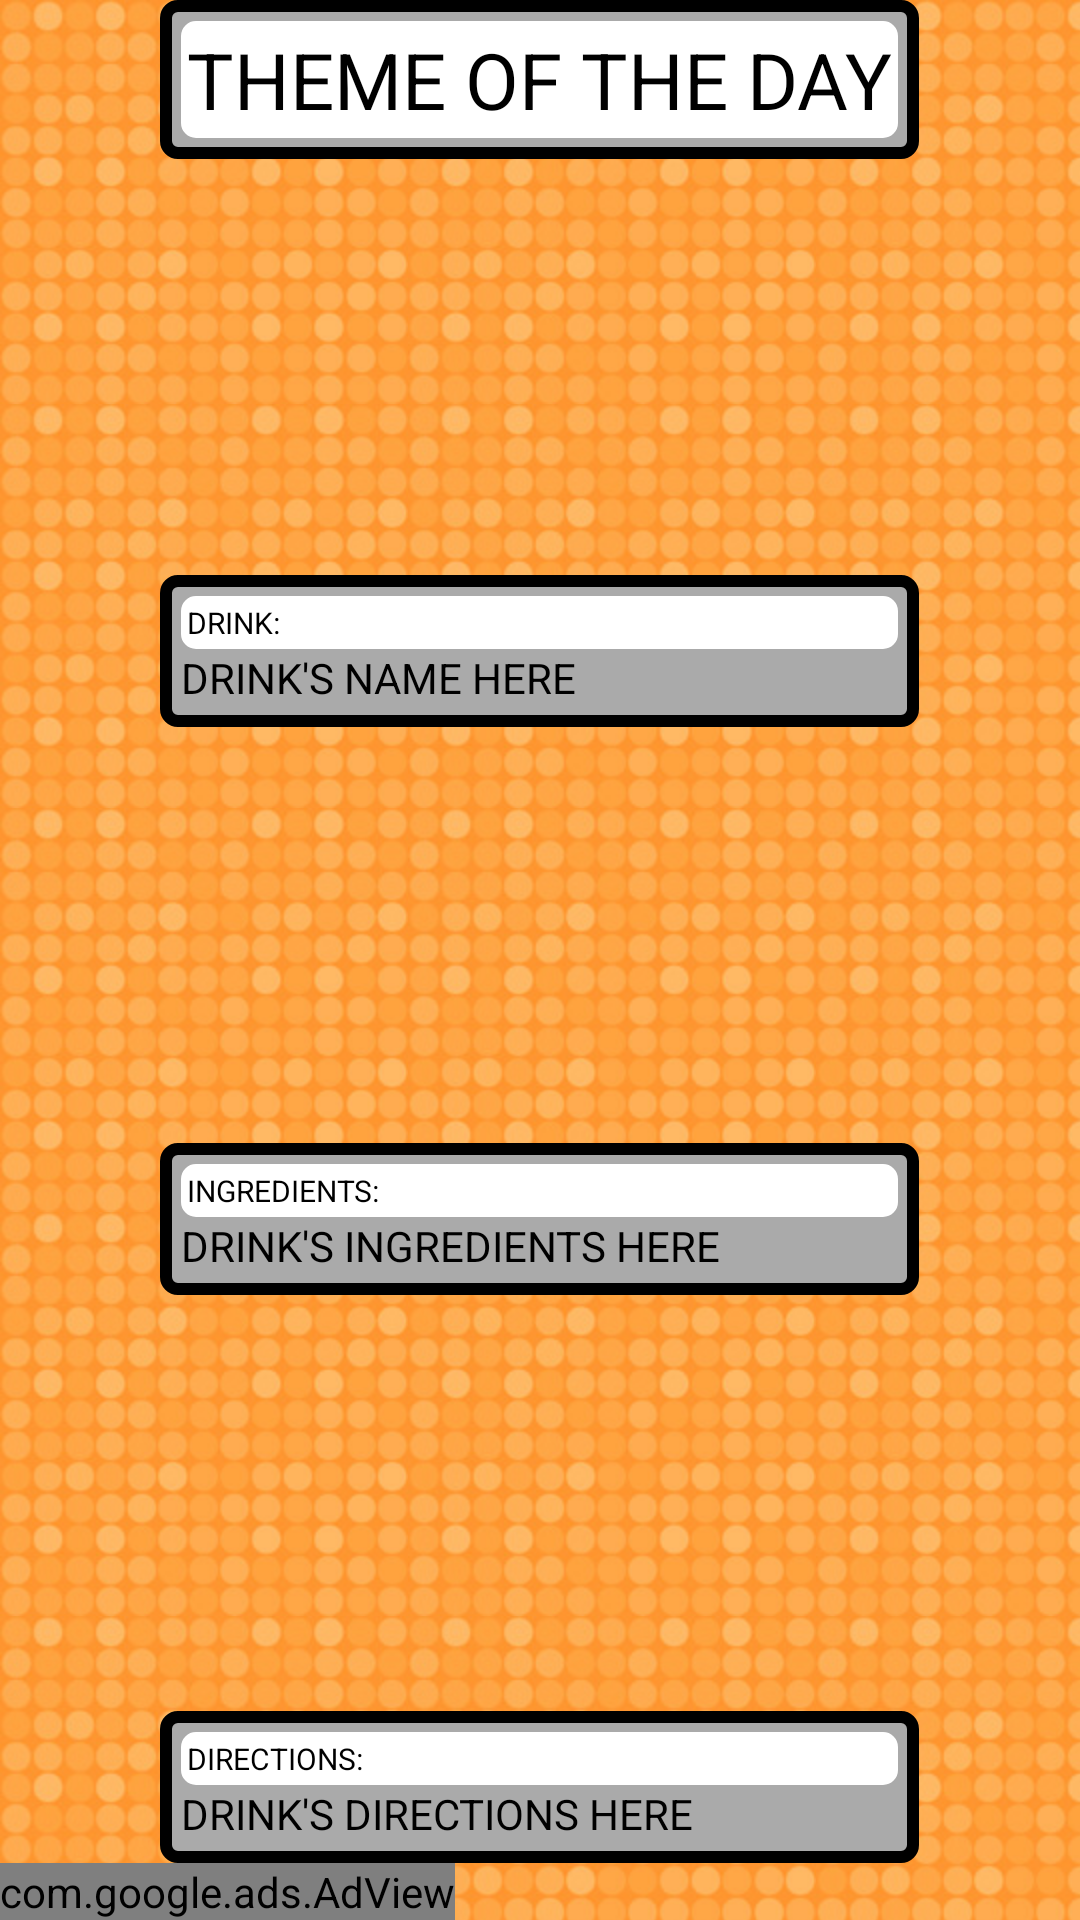

Produce the Android XML layout that renders to this screen, including the resource entries it uses.
<!-- AndroidManifest.xml: application theme android:Theme.NoTitleBar -->
<!-- res/layout/main.xml -->
<?xml version="1.0" encoding="utf-8"?>
<LinearLayout xmlns:android="http://schemas.android.com/apk/res/android"
              xmlns:ads="http://schemas.android.com/apk/lib/com.google.ads"
              android:orientation="vertical"
              android:layout_width="fill_parent"
              android:layout_height="fill_parent"
              android:background="@drawable/backrepeat"
              >

    <TableLayout
        android:id="@+id/tableLayout_main"
        android:layout_width="wrap_content"
        android:layout_height="match_parent"
        android:layout_weight="0.98"
        android:gravity="center_horizontal"
        android:layout_gravity="center">
        <TableRow
            android:id="@+id/tableRow1_main"
            android:layout_width="wrap_content"
            android:layout_height="wrap_content"
            android:background="@drawable/my_border"
            android:gravity="center_horizontal"
            android:layout_gravity="center" >
			<TableLayout
			    android:id="@+id/tableLayout_ThemeName"
			    android:layout_width="wrap_content"
			    android:layout_height="wrap_content" >
			    <TableRow 
			        android:id="@+id/tableRow1_ThemeName"
			        android:layout_width="wrap_content"
			        android:layout_height="wrap_content"
			        android:gravity="center"
        			android:layout_gravity="center" 
			        android:background="@drawable/my_border2" >
			        <TextView 
			            android:id="@+id/TV_themeTitle"
			            android:layout_width="wrap_content"
			            android:layout_height="wrap_content"
			            android:gravity="center"
        				android:layout_gravity="center"
        				android:textSize="26sp"
			            android:text="THEME OF THE DAY"
			            android:textColor="#000000"/>
			    </TableRow>
			</TableLayout>
		</TableRow>	
		<TableRow
		    android:layout_weight="0.02">
		</TableRow>
		<TableRow
        	android:id="@+id/tableRow2_main"
        	android:layout_width="wrap_content"
        	android:layout_height="wrap_content"
        	android:background="@drawable/my_border"
        	android:gravity="center_horizontal"
        	android:layout_gravity="center" >
		    <TableLayout
		    	android:id="@+id/tableLayoutDrinkName"
			    android:layout_width="wrap_content"
			    android:layout_height="wrap_content" >
			    <TableRow
			    	android:id="@+id/tableRowDrinkNameTitle"
			        android:layout_width="wrap_content"
			        android:layout_height="wrap_content"
			        android:background="@drawable/my_border2" >
			        	<TextView  
    						android:id="@+id/TV_DrinkNameTitle" 
    						android:label="main_screen_drinks"
    						android:layout_height="wrap_content" 
    						android:layout_width="wrap_content"
    						android:textColor="#000000"
    						android:textSize="10sp"
    						android:text="DRINK:"/>
			   	</TableRow>
			   	
			   	<TableRow 
			   	    android:id="@+id/tableRowDrinkName"
			   	    android:layout_width="wrap_content"
			   	    android:layout_height="wrap_content">
			        	<TextView 
			        	    android:id="@+id/TV_DrinkName"
			        	    android:layout_height="wrap_content"
			        	    android:layout_width="wrap_content"
			        	    android:textColor="#000000"
			        	    android:text="DRINK'S NAME HERE"/>
			   	</TableRow>
			</TableLayout>
		</TableRow>
		<TableRow
		    android:layout_weight="0.02">
		</TableRow>
		<TableRow
        	android:id="@+id/tableRow3_main"
        	android:layout_width="wrap_content"
        	android:layout_height="wrap_content"
        	android:background="@drawable/my_border"
        	android:gravity="center_horizontal"
        	android:layout_gravity="center" >
		    <TableLayout
		    	android:id="@+id/tableLayoutDrinkRecipe"
			    android:layout_width="wrap_content"
			    android:layout_height="wrap_content" >
			    <TableRow
			    	android:id="@+id/tableRowDrinkRecipeTitle"
			        android:layout_width="wrap_content"
			        android:layout_height="wrap_content"
			        android:background="@drawable/my_border2" >
			        	<TextView  
    						android:id="@+id/TV_DrinkRecipeTitle" 
    						android:label="main_screen_drinks"
    						android:layout_height="wrap_content" 
    						android:layout_width="wrap_content"
    						android:textColor="#000000"
    						android:textSize="10sp"
    						android:text="INGREDIENTS:"/>
			   	</TableRow>
			   	<TableRow 
			   	    android:id="@+id/tableRowDrinkRecipe"
			   	    android:layout_width="wrap_content"
			   	    android:layout_height="wrap_content">
			        	<TextView 
			        	    android:id="@+id/TV_DrinkRecipe"
			        	    android:layout_height="wrap_content"
			        	    android:layout_width="wrap_content"
			        	    android:textColor="#000000"
			        	    android:text="DRINK'S INGREDIENTS HERE"/>
			   	</TableRow>
			</TableLayout>
		</TableRow>
		<TableRow
		    android:layout_weight="0.02">
		</TableRow>
		<TableRow
        	android:id="@+id/tableRow3_main"
        	android:layout_width="wrap_content"
        	android:layout_height="wrap_content"
        	android:background="@drawable/my_border"
        	android:gravity="center_horizontal"
        	android:layout_gravity="center" >
		    <TableLayout
		    	android:id="@+id/tableLayoutDrinkDirections"
			    android:layout_width="wrap_content"
			    android:layout_height="wrap_content" >
			    <TableRow
			    	android:id="@+id/tableRowDrinkDirectionsTitle"
			        android:layout_width="wrap_content"
			        android:layout_height="wrap_content"
			        android:background="@drawable/my_border2" >
			        	<TextView  
    						android:id="@+id/TV_DrinkDirectionsTitle" 
    						android:label="main_screen_drinks"
    						android:layout_height="wrap_content" 
    						android:layout_width="wrap_content"
    						android:textColor="#000000"
    						android:textSize="10sp"
    						android:text="DIRECTIONS:"/>
			   	</TableRow>
			   	<TableRow 
			   	    android:id="@+id/tableRowDrinkDirections"
			   	    android:layout_width="wrap_content"
			   	    android:layout_height="wrap_content">
			        	<TextView 
			        	    android:id="@+id/TV_DrinkDirections"
			        	    android:layout_height="wrap_content"
			        	    android:layout_width="wrap_content"
			        	    android:textColor="#000000"
			        	    android:text="DRINK'S DIRECTIONS HERE"/>
			   	</TableRow>
			</TableLayout>
		</TableRow>
	</TableLayout>


  
  <com.google.ads.AdView android:id="@+id/adView"
                         android:layout_width="wrap_content"
                         android:layout_height="wrap_content"
                         ads:adUnitId="@string/admob_ID"
                         ads:adSize="BANNER"
                         ads:testDevices="0A3BE95C0D01000E"
                         ads:loadAdOnCreate="true"/>
</LinearLayout>
<!-- resources referenced by this layout -->
<resources>
  <!-- drawable backrepeat (drawable) -->
  <?xml version="1.0" encoding="utf-8"?>
  
  <bitmap xmlns:android="http://schemas.android.com/apk/res/android" 
      android:src="@drawable/bgbody"
  	android:tileMode="repeat"
  	android:dither="true" />
  <!-- drawable my_border (drawable) -->
  <?xml version="1.0" encoding="utf-8"?>
  
  <shape xmlns:android="http://schemas.android.com/apk/res/android" >
      <stroke android:width="4dp" android:color="#000000" /> 
      <solid android:color="#AAAAAA" /> 
      <padding android:left="7dp" android:top="7dp" 
              android:right="7dp" android:bottom="7dp" /> 
      <corners android:radius="4dp" /> 
  </shape>
  <!-- drawable my_border2 (drawable) -->
  <?xml version="1.0" encoding="utf-8"?>
  
  <shape xmlns:android="http://schemas.android.com/apk/res/android" >
      <stroke android:width="2dp" android:color="#FFFFFF" /> 
      <solid android:color="#FFFFFF" /> 
      <padding android:left="2dp" android:top="2dp" 
              android:right="2dp" android:bottom="2dp" /> 
      <corners android:radius="4dp" /> 
  </shape>
  <string name="admob_ID">a14e1ac6db4322e</string>
  <!-- drawable bgbody: jpg bitmap (drawable-hdpi, 16739 bytes) -->
</resources>
